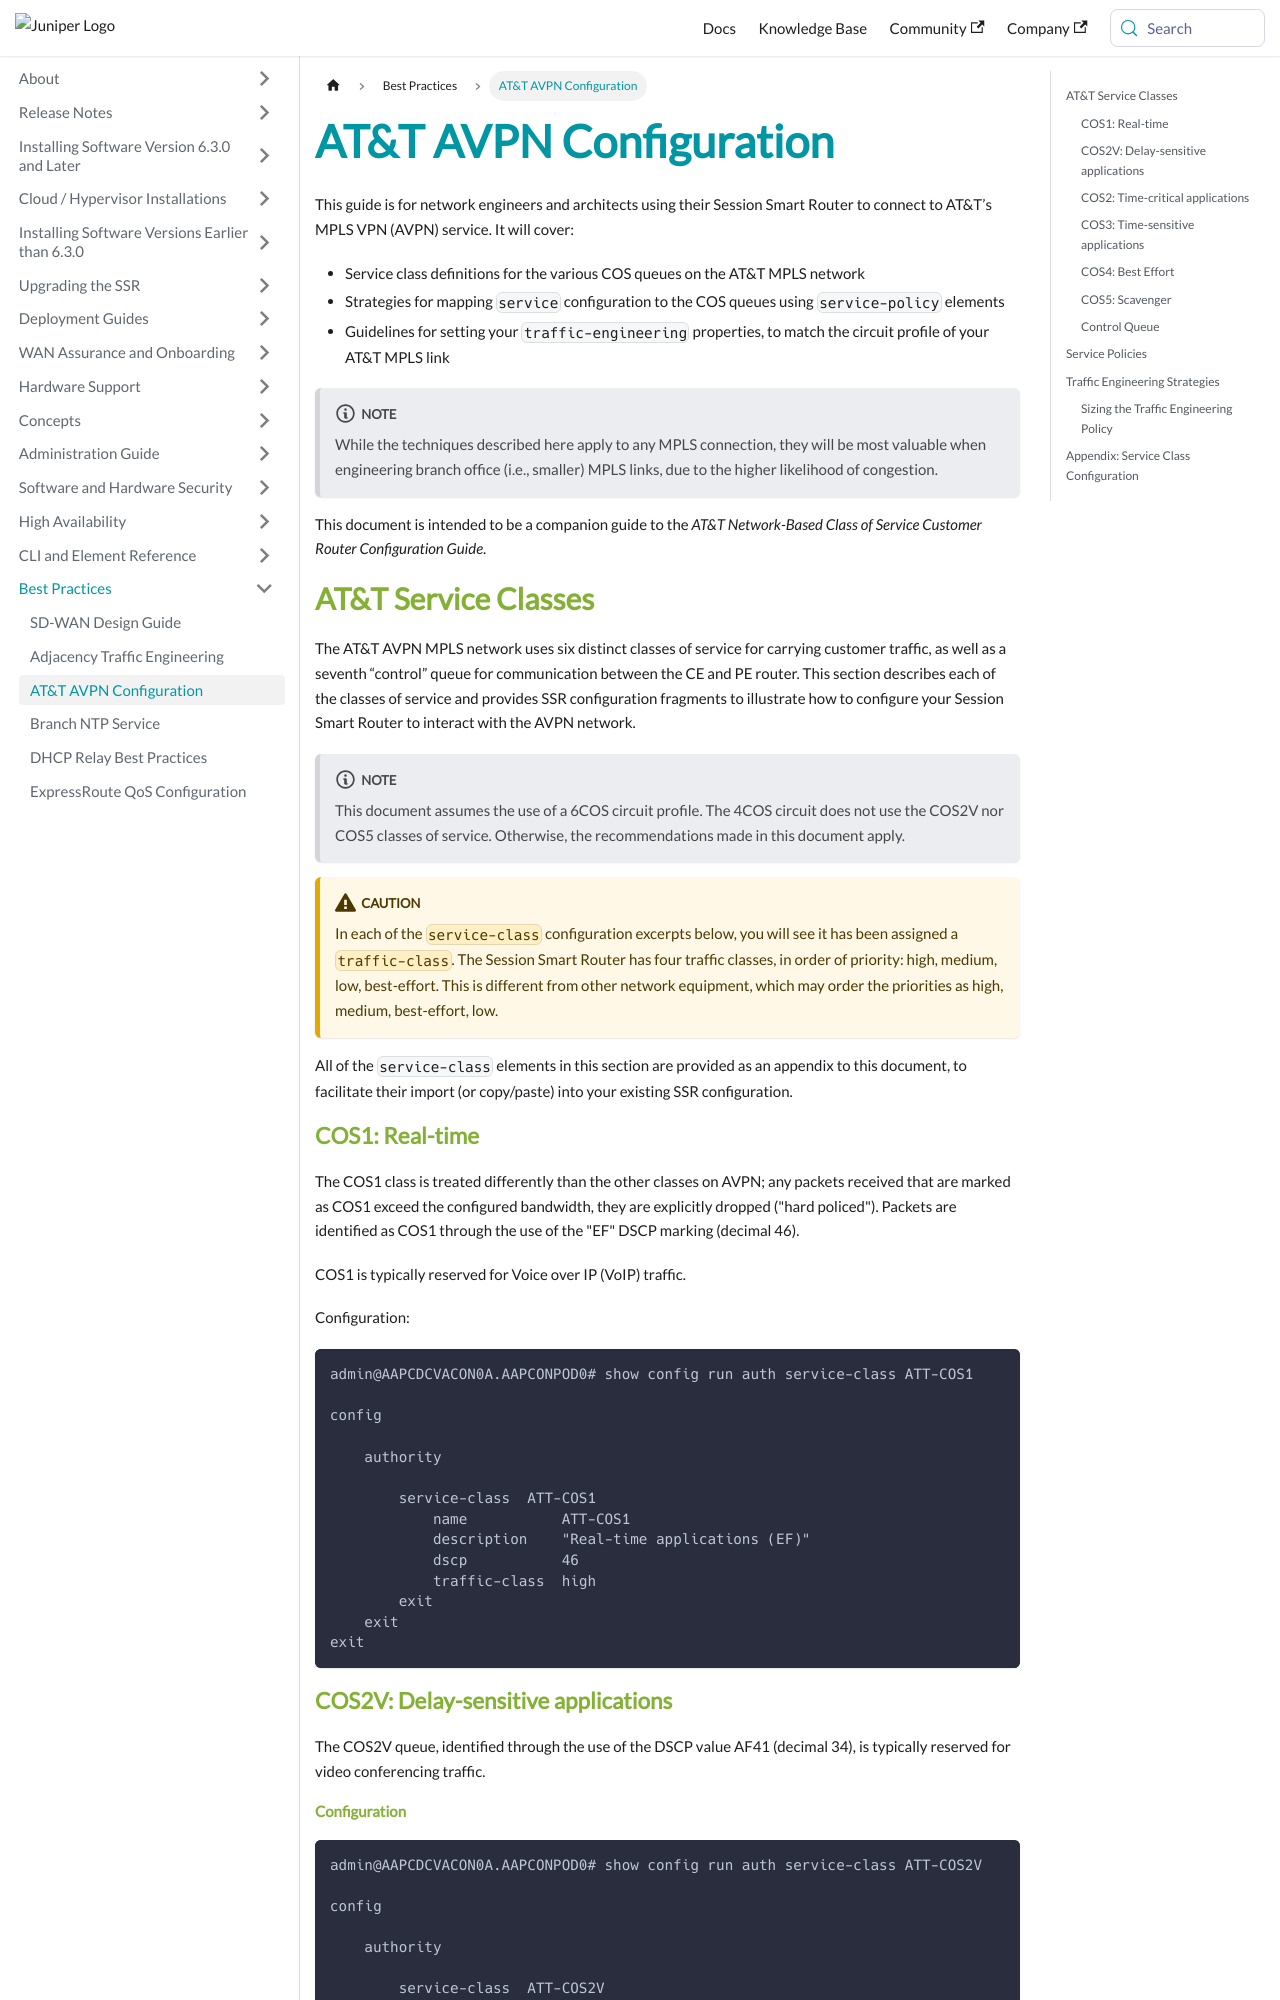

repository: 128technology/docs · page: docs/bcp_att_avpn_configuration/index.html · generator: docusaurus

---
title: AT&T AVPN Configuration
sidebar_label: AT&T AVPN Configuration
---

This guide is for network engineers and architects using their Session Smart Router to connect to AT&T’s MPLS VPN (AVPN) service. It will cover:
- Service class definitions for the various COS queues on the AT&T MPLS network
- Strategies for mapping `service` configuration to the COS queues using `service-policy` elements
- Guidelines for setting your `traffic-engineering` properties, to match the circuit profile of your AT&T MPLS link

:::note
While the techniques described here apply to any MPLS connection, they will be most valuable when engineering branch office (i.e., smaller) MPLS links, due to the higher likelihood of congestion.
:::

This document is intended to be a companion guide to the *AT&T Network-Based Class of Service Customer Router Configuration Guide*. 

## AT&T Service Classes

The AT&T AVPN MPLS network uses six distinct classes of service for carrying customer traffic, as well as a seventh “control” queue for communication between the CE and PE router. This section describes each of the classes of service and provides SSR configuration fragments to illustrate how to configure your Session Smart Router to interact with the AVPN network.

:::note
This document assumes the use of a 6COS circuit profile. The 4COS circuit does not use the COS2V nor COS5 classes of service. Otherwise, the recommendations made in this document apply.
:::

:::caution
In each of the `service-class` configuration excerpts below, you will see it has been assigned a `traffic-class`. The Session Smart Router has four traffic classes, in order of priority: high, medium, low, best-effort. This is different from other network equipment, which may order the priorities as high, medium, best-effort, low.
:::

All of the `service-class` elements in this section are provided as an appendix to this document, to facilitate their import (or copy/paste) into your existing SSR configuration.

### COS1: Real-time

The COS1 class is treated differently than the other classes on AVPN; any packets received that are marked as COS1 exceed the configured bandwidth, they are explicitly dropped ("hard policed"). Packets are identified as COS1 through the use of the "EF" DSCP marking (decimal 46).

COS1 is typically reserved for Voice over IP (VoIP) traffic.

Configuration:

```
admin@AAPCDCVACON0A.AAPCONPOD0# show config run auth service-class ATT-COS1

config

    authority

        service-class  ATT-COS1
            name           ATT-COS1
            description    "Real-time applications (EF)"
            dscp           46
            traffic-class  high
        exit
    exit
exit
```

### COS2V: Delay-sensitive applications

The COS2V queue, identified through the use of the DSCP value AF41 (decimal 34), is typically reserved for video conferencing traffic.
